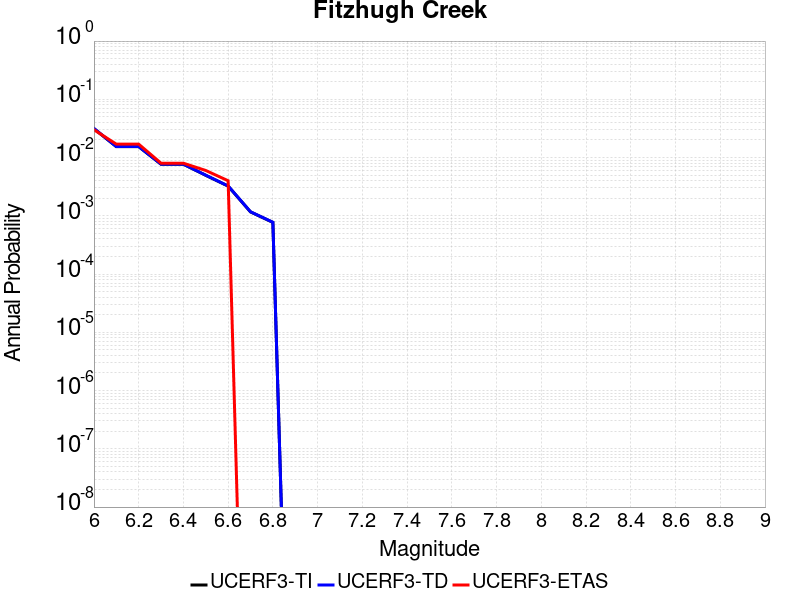

The data file committed next to this chart (first rows):
Magnitude, UCERF3-TI Prob, UCERF3-TD Prob, UCERF3-ETAS Prob
6.0, 0.03137, 0.03157, 0.03
6.1, 0.0154, 0.01548, 0.017
6.2, 0.0154, 0.01548, 0.017
6.3, 0.007683, 0.007721, 0.008
6.4, 0.007683, 0.007721, 0.008
6.5, 0.004954, 0.004978, 0.006
6.6, 0.003236, 0.003252, 0.004
6.7, 0.001167, 0.001173, 0.0
6.8, 7.711639E-4, 7.7517686E-4, 0.0
